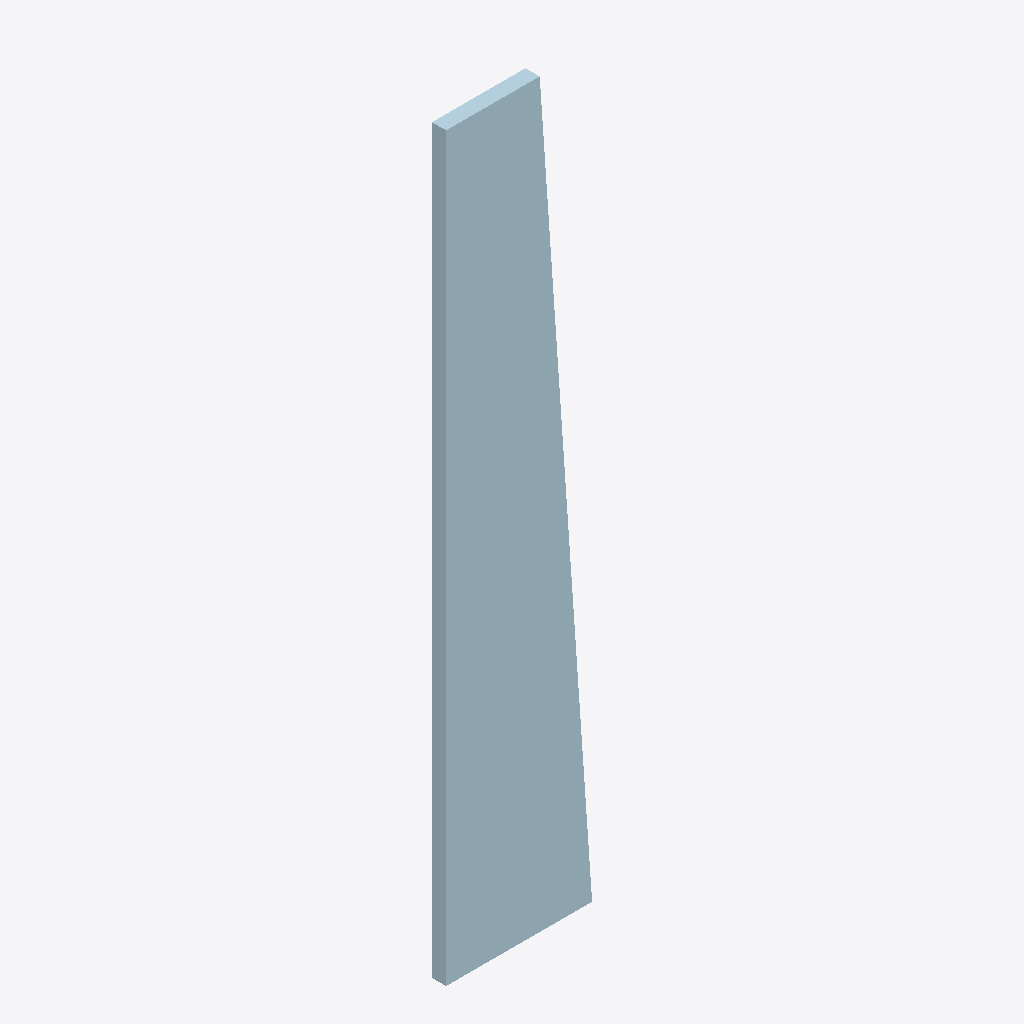
Isometric view of an IFC building model (IFC-SPF (STEP), schema IFC2X3, length unit millimetre), seen from the south-west, elements coloured by IFC class: 1 plate (pale blue).
Extent 0.4 m × 0.0 m × 2.0 m (x, y, z). Storeys (1): Undefined at 0.00 m. Elements (1): 1 IfcPlate.

HEADER;
FILE_DESCRIPTION(('ViewDefinition[AISC_Steel_Detailing]','Option [BaseQuantities:Off]','Option [GridExport:On]','Option [Assemblies:Off]','Option [Bolts:On]','Option [Rebars:On]','Option [PourObjects:Off]','Option [Welds:On]','Option [SurfaceTreatments:On]','Option [LocationBy:0]','Option [ViewColors:Off]','Option [SectionedSpine:Off]','[2 more]'),'2;1');
FILE_NAME('1044_Qty_8.ifc','2026-05-16T11:52:59',('GIOVANNIPC\\gcorrea'),('Structural Designer'),'IFC Database version: Work','Tekla Structures 2020 Service Pack 5, IFC Export','');
FILE_SCHEMA(('IFC2X3'));
ENDSEC;
DATA;
#37=IFCPROJECT('2G7ZFDNE16yBDU14FA92Me',#5,'Proyecto',$,$,$,$,(#11),#36);
#39=IFCSITE('2xvEzEinjBTea80yOTcujY',#5,'Obra',$,$,#38,$,$,.ELEMENT.,$,$,$,$,$);
#41=IFCBUILDING('1D9ttL8DL1Dx5in7JUPsYV',#5,'Undefined',$,$,#40,$,$,.ELEMENT.,$,$,$);
#43=IFCBUILDINGSTOREY('29hdEUCErFze9E_VIAceOd',#5,'Undefined',$,$,#42,$,$,.ELEMENT.,0.0);
#60=IFCPLATE('1V8vdo1arFYf7wqK57aRnD',#44,'PLATE','PL38*390','PL38*390',#48,#59,'ID5f2399f2-064d-4f8a-91fa-d1414791bc4d');
ENDSEC;
